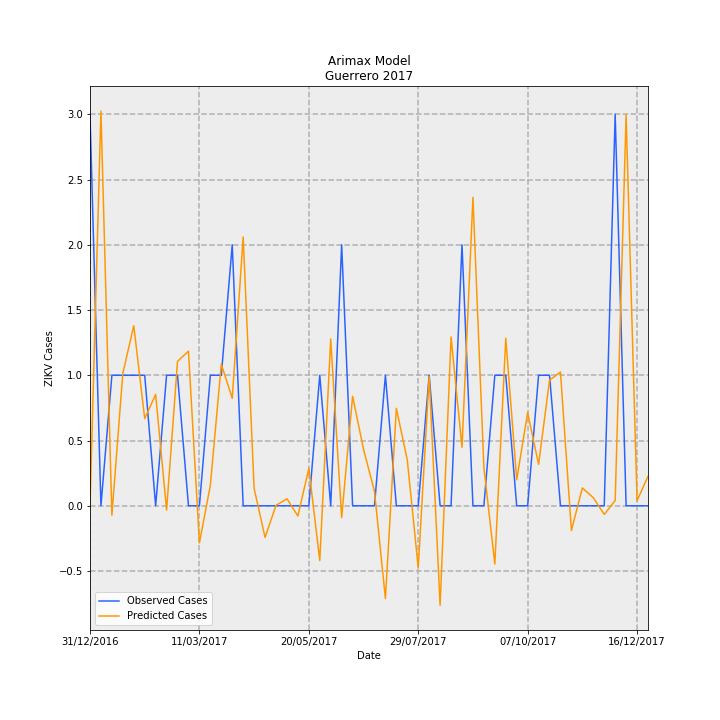

The file beside this chart, header and first rows:
Date, predictions_incidence, observed_incidence, Predicted Cases, Observed Cases, error
31/12/2016, -4.918306796680568e-17, 0.08491, -1.7377612407678413e-15, 3.0, 3
07/01/2017, 0.08559, 0.0, 3.024, 0.0, -3.024
14/01/2017, -0.002052, 0.0283, -0.07251, 1.0, 1.073
21/01/2017, 0.02874, 0.0283, 1.015, 1.0, -0.01529
28/01/2017, 0.03904, 0.0283, 1.379, 1.0, -0.3794
04/02/2017, 0.01891, 0.0283, 0.6682, 1.0, 0.3318
11/02/2017, 0.02414, 0.0, 0.8531, 0.0, -0.8531
18/02/2017, -0.0009302, 0.0283, -0.03287, 1.0, 1.033
25/02/2017, 0.03133, 0.0283, 1.107, 1.0, -0.1071
04/03/2017, 0.03352, 0.0, 1.184, 0.0, -1.184
11/03/2017, -0.008057, 0.0, -0.2847, 0.0, 0.2847
18/03/2017, 0.004434, 0.0283, 0.1566, 1.0, 0.8434
25/03/2017, 0.03071, 0.0283, 1.085, 1.0, -0.08514
01/04/2017, 0.0233, 0.05661, 0.8234, 2.0, 1.177
08/04/2017, 0.05829, 0.0, 2.059, 0.0, -2.059
15/04/2017, 0.003761, 0.0, 0.1329, 0.0, -0.1329
22/04/2017, -0.006871, 0.0, -0.2428, 0.0, 0.2428
29/04/2017, 8.61787687005729e-05, 0.0, 0.003045, 0.0, -0.003045
06/05/2017, 0.001509, 0.0, 0.05332, 0.0, -0.05332
13/05/2017, -0.002217, 0.0, -0.07832, 0.0, 0.07832
20/05/2017, 0.008113, 0.0, 0.2867, 0.0, -0.2867
27/05/2017, -0.01189, 0.0283, -0.42, 1.0, 1.42
03/06/2017, 0.03617, 0.0, 1.278, 0.0, -1.278
10/06/2017, -0.002582, 0.05661, -0.09123, 2.0, 2.091
17/06/2017, 0.02375, 0.0, 0.8391, 0.0, -0.8391
24/06/2017, 0.01225, 0.0, 0.4327, 0.0, -0.4327
01/07/2017, 0.003131, 0.0, 0.1106, 0.0, -0.1106
08/07/2017, -0.02013, 0.0283, -0.7112, 1.0, 1.711
15/07/2017, 0.02112, 0.0, 0.7463, 0.0, -0.7463
22/07/2017, 0.009924, 0.0, 0.3506, 0.0, -0.3506
29/07/2017, -0.01347, 0.0, -0.4761, 0.0, 0.4761
05/08/2017, 0.02801, 0.0283, 0.9895, 1.0, 0.01046
12/08/2017, -0.02159, 0.0, -0.7627, 0.0, 0.7627
19/08/2017, 0.03661, 0.0, 1.293, 0.0, -1.293
26/08/2017, 0.01267, 0.05661, 0.4475, 2.0, 1.552
02/09/2017, 0.06688, 0.0, 2.363, 0.0, -2.363
09/09/2017, 0.008301, 0.0, 0.2933, 0.0, -0.2933
16/09/2017, -0.01262, 0.0283, -0.446, 1.0, 1.446
23/09/2017, 0.03635, 0.0283, 1.284, 1.0, -0.2842
30/09/2017, 0.005638, 0.0, 0.1992, 0.0, -0.1992
07/10/2017, 0.0202, 0.0, 0.7138, 0.0, -0.7138
14/10/2017, 0.008987, 0.0283, 0.3175, 1.0, 0.6825
21/10/2017, 0.02724, 0.0283, 0.9623, 1.0, 0.03766
28/10/2017, 0.02901, 0.0, 1.025, 0.0, -1.025
04/11/2017, -0.005374, 0.0, -0.1899, 0.0, 0.1899
11/11/2017, 0.003865, 0.0, 0.1365, 0.0, -0.1365
18/11/2017, 0.001751, 0.0, 0.06187, 0.0, -0.06187
25/11/2017, -0.001871, 0.0, -0.06609, 0.0, 0.06609
02/12/2017, 0.001116, 0.08491, 0.03944, 3.0, 2.961
09/12/2017, 0.08478, 0.0, 2.996, 0.0, -2.996
16/12/2017, 0.001124, 0.0, 0.03971, 0.0, -0.03971
23/12/2017, 0.006376, 0.0, 0.2253, 0.0, -0.2253
